Labelled photos from "leen2@olin302-51.cslabs.carleton.edu", an image-classification folder in noazlee/cs400_image_segmentation. The possible labels are: clean, dust.

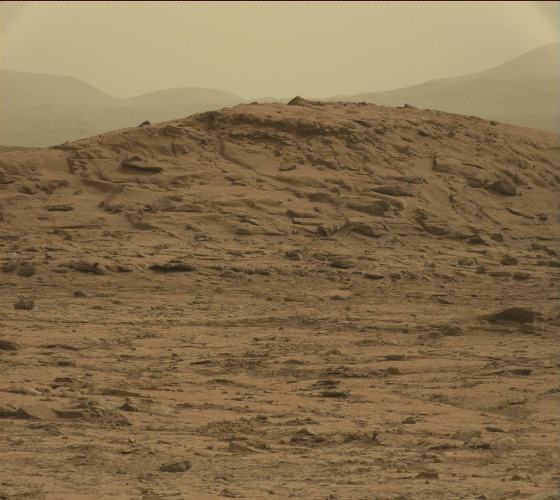
Label: dust

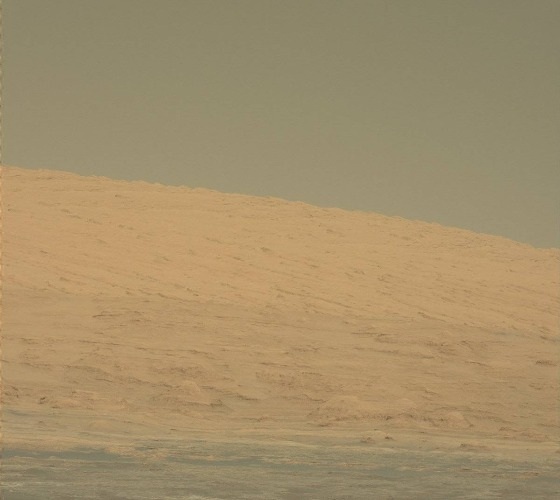
Label: clean

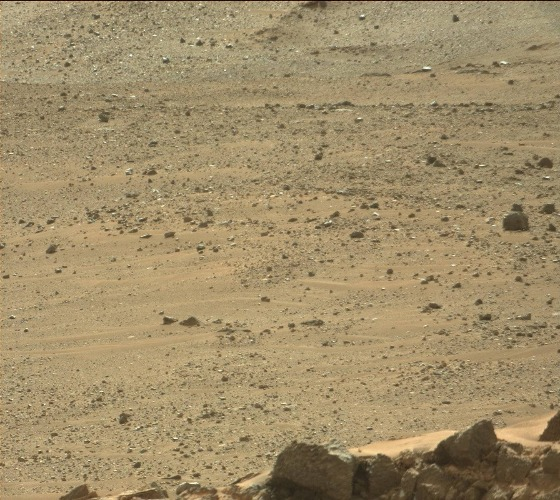
Label: clean

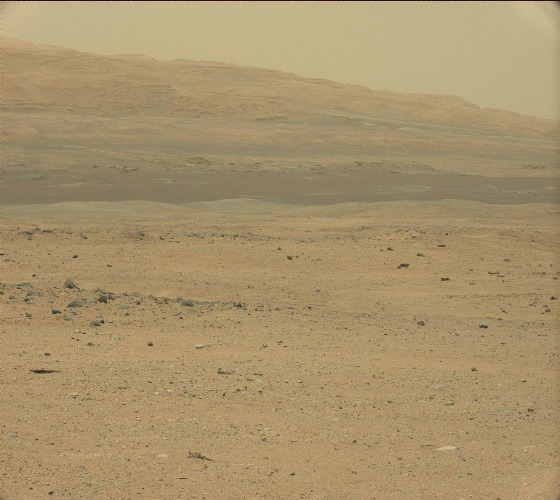
Label: dust

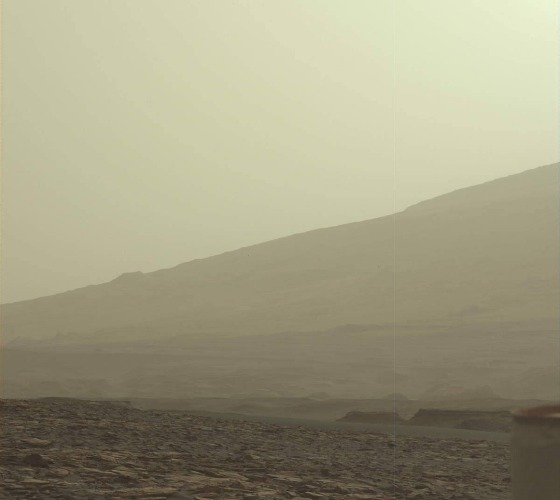
Label: dust

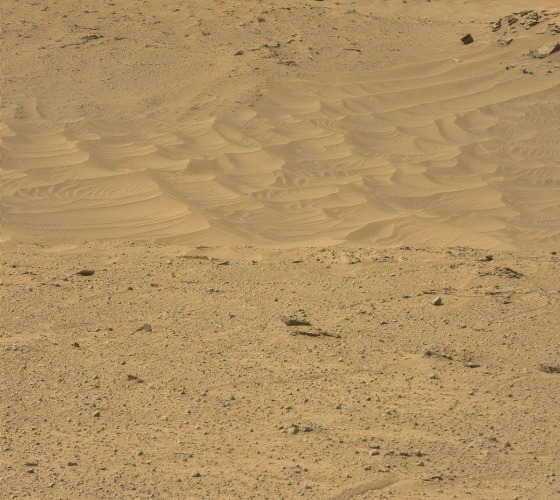
Label: clean
